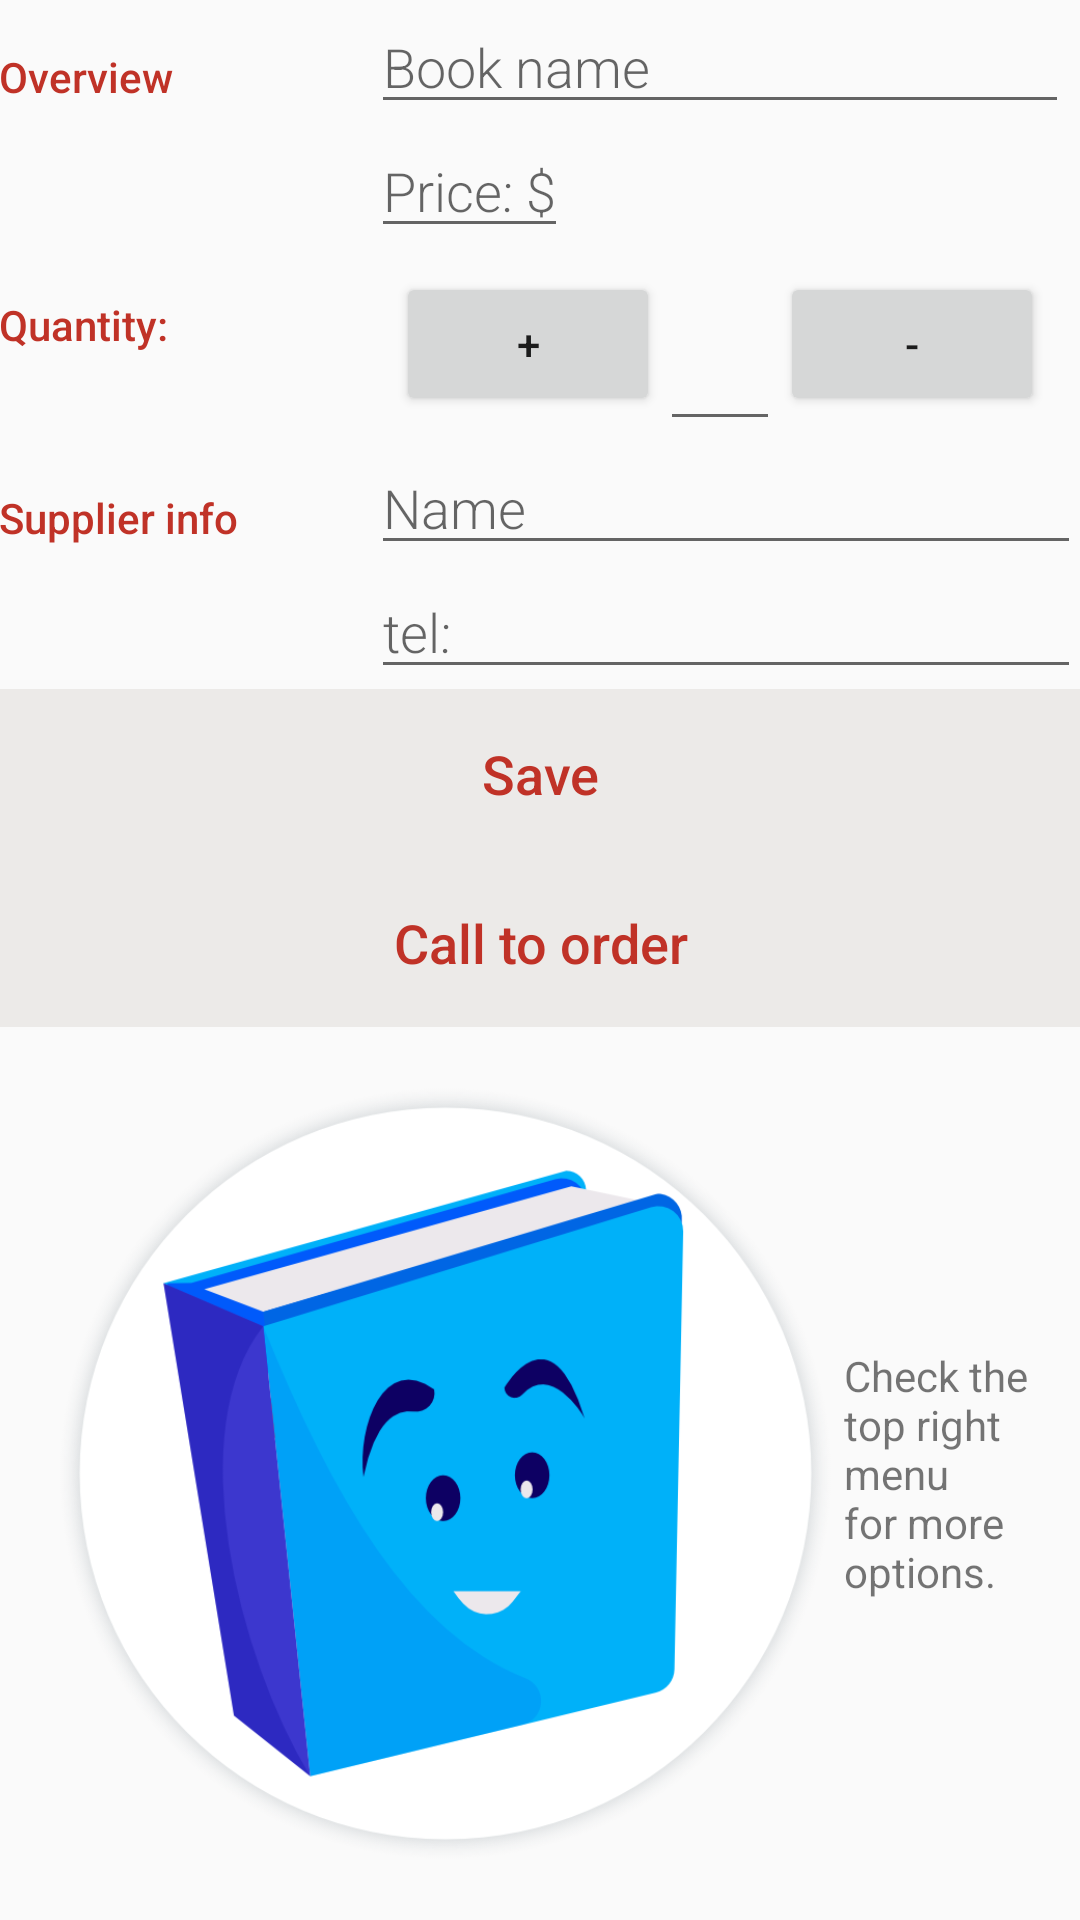

Write the Android layout XML for this screen, with the resource values it uses.
<!-- AndroidManifest.xml: application theme AppTheme -->
<!-- res/layout/activity_edit.xml -->
<?xml version="1.0" encoding="utf-8"?>
<LinearLayout xmlns:android="http://schemas.android.com/apk/res/android"
    xmlns:tools="http://schemas.android.com/tools"
    android:layout_width="match_parent"
    android:layout_height="match_parent"
    android:orientation="vertical"
    android:padding="@dimen/activity_margin"
    tools:context=".EditActivity">

    <LinearLayout
        android:layout_width="match_parent"
        android:layout_height="wrap_content"
        android:orientation="vertical">

        
        <LinearLayout
            android:layout_width="match_parent"
            android:layout_height="wrap_content"
            android:orientation="horizontal">

            
            <TextView
                style="@style/CategoryStyle"
                android:text="@string/overview" />

            
            <LinearLayout
                android:layout_width="0dp"
                android:layout_height="wrap_content"
                android:layout_weight="2"
                android:orientation="vertical"
                android:paddingEnd="4dp"
                android:paddingStart="4dp">

                
                <EditText
                    android:id="@+id/edit_book_name"
                    style="@style/EditorFieldStyle"
                    android:hint="@string/book_name"
                    android:inputType="textCapWords" />

                
                <LinearLayout
                    android:layout_width="wrap_content"
                    android:layout_height="wrap_content"
                    android:orientation="horizontal">

                    <EditText
                        android:id="@+id/edit_price"
                        style="@style/EditorFieldStyle"
                        android:hint="@string/price"
                        android:inputType="number" />
                </LinearLayout>

            </LinearLayout>
        </LinearLayout>

        
        <LinearLayout
            android:id="@+id/container_quantity"
            android:layout_width="match_parent"
            android:layout_height="wrap_content"
            android:orientation="horizontal">

            
            <TextView
                style="@style/CategoryStyle"
                android:text="@string/quantity" />

            
            <LinearLayout
                android:layout_width="0dp"
                android:layout_height="wrap_content"
                android:layout_weight="2"
                android:gravity="center"
                android:orientation="horizontal">

                <Button
                    android:id="@+id/increment"
                    android:layout_width="wrap_content"
                    android:layout_height="wrap_content"
                    android:text="@string/increment_btn" />

                <EditText
                    android:id="@+id/text_quantity"
                    android:layout_width="wrap_content"
                    android:layout_height="wrap_content"
                    android:padding="20dp"
                    android:text=""
                    android:textAlignment="center" />

                <Button
                    android:id="@+id/decrement"
                    android:layout_width="wrap_content"
                    android:layout_height="wrap_content"
                    android:text="@string/decrement_btn" />

            </LinearLayout>
        </LinearLayout>

        
        <LinearLayout
            android:id="@+id/container_supplier_info"
            android:layout_width="match_parent"
            android:layout_height="wrap_content"
            android:layout_marginVertical="@dimen/activity_margin"
            android:orientation="horizontal">

            
            <TextView
                style="@style/CategoryStyle"
                android:text="@string/supplier_info" />

            
            <LinearLayout
                android:layout_width="0dp"
                android:layout_height="wrap_content"
                android:layout_weight="2"
                android:orientation="vertical"
                android:paddingLeft="4dp">

                
                <EditText
                    android:id="@+id/edit_supplier_name"
                    style="@style/EditorFieldStyle"
                    android:hint="@string/supplier_name"
                    android:inputType="text" />
                
                <EditText
                    android:id="@+id/edit_supplier_phone"
                    style="@style/EditorFieldStyle"
                    android:hint="@string/supplier_phone"
                    android:inputType="phone" />

            </LinearLayout>
        </LinearLayout>

        <TextView
            android:id="@+id/save_btn"
            style="@style/ActionButtonStyle"
            android:background="@color/background"
            android:text="@string/save_btn"
            android:textAlignment="center" />

        <TextView
            android:id="@+id/call_btn"
            style="@style/ActionButtonStyle"
            android:layout_marginVertical="@dimen/activity_margin"
            android:background="@color/background"
            android:text="@string/call_btn"
            android:textAlignment="center" />

        <LinearLayout
            android:layout_width="match_parent"
            android:layout_height="wrap_content"
            android:layout_margin="16dp"
            android:orientation="horizontal">

            <ImageView
                android:layout_width="wrap_content"
                android:layout_height="wrap_content"
                android:adjustViewBounds="true"
                android:src="@drawable/bookicon" />

            <TextView
                android:layout_width="match_parent"
                android:layout_height="wrap_content"
                android:layout_gravity="center_vertical"

                android:text="@string/info_edit" />
        </LinearLayout>

    </LinearLayout>

</LinearLayout>
<!-- resources referenced by this layout -->
<resources>
  <color name="background">#ECEAE8</color>
  <!-- drawable bookicon: png bitmap (drawable, 80721 bytes) -->
  <string name="book_name">Book name</string>
  <string name="call_btn">Call to order</string>
  <string name="decrement_btn">-</string>
  <string name="increment_btn">+</string>
  <string name="info_edit">Check the top right menu for more options.</string>
  <string name="overview">Overview</string>
  <string name="price">Price: $</string>
  <string name="quantity">Quantity: </string>
  <string name="save_btn">Save</string>
  <string name="supplier_info">Supplier info</string>
  <string name="supplier_name">Name</string>
  <string name="supplier_phone">tel:</string>
  <style name="ActionButtonStyle">
          <item name="android:layout_height">wrap_content</item>
          <item name="android:layout_width">match_parent</item>
          <item name="android:padding">16dp</item>
          <item name="android:textColor">@color/colorAccent</item>
          <item name="android:fontFamily">sans-serif-medium</item>
          <item name="android:textAppearance">?android:textAppearanceMedium</item>
      </style>
  <style name="CategoryStyle">
          <item name="android:layout_height">wrap_content</item>
          <item name="android:layout_width">0dp</item>
          <item name="android:layout_weight">1</item>
          <item name="android:paddingTop">16dp</item>
          <item name="android:textColor">@color/colorAccent</item>
          <item name="android:fontFamily">sans-serif-medium</item>
          <item name="android:textAppearance">?android:textAppearanceSmall</item>
      </style>
  <style name="EditorFieldStyle">
          <item name="android:layout_height">wrap_content</item>
          <item name="android:layout_width">match_parent</item>
          <item name="android:fontFamily">sans-serif-light</item>
          <item name="android:textAppearance">?android:textAppearanceMedium</item>
      </style>
  <style name="AppTheme" parent="Theme.AppCompat.Light.DarkActionBar">
          
          <item name="colorPrimary">@color/colorPrimary</item>
          <item name="colorPrimaryDark">@color/colorPrimaryDark</item>
          <item name="colorAccent">@color/colorAccent</item>
      </style>
  <color name="colorAccent">#C03227</color>
  <color name="colorPrimary">#C3B4A4</color>
  <color name="colorPrimaryDark">#7C654D</color>
</resources>
